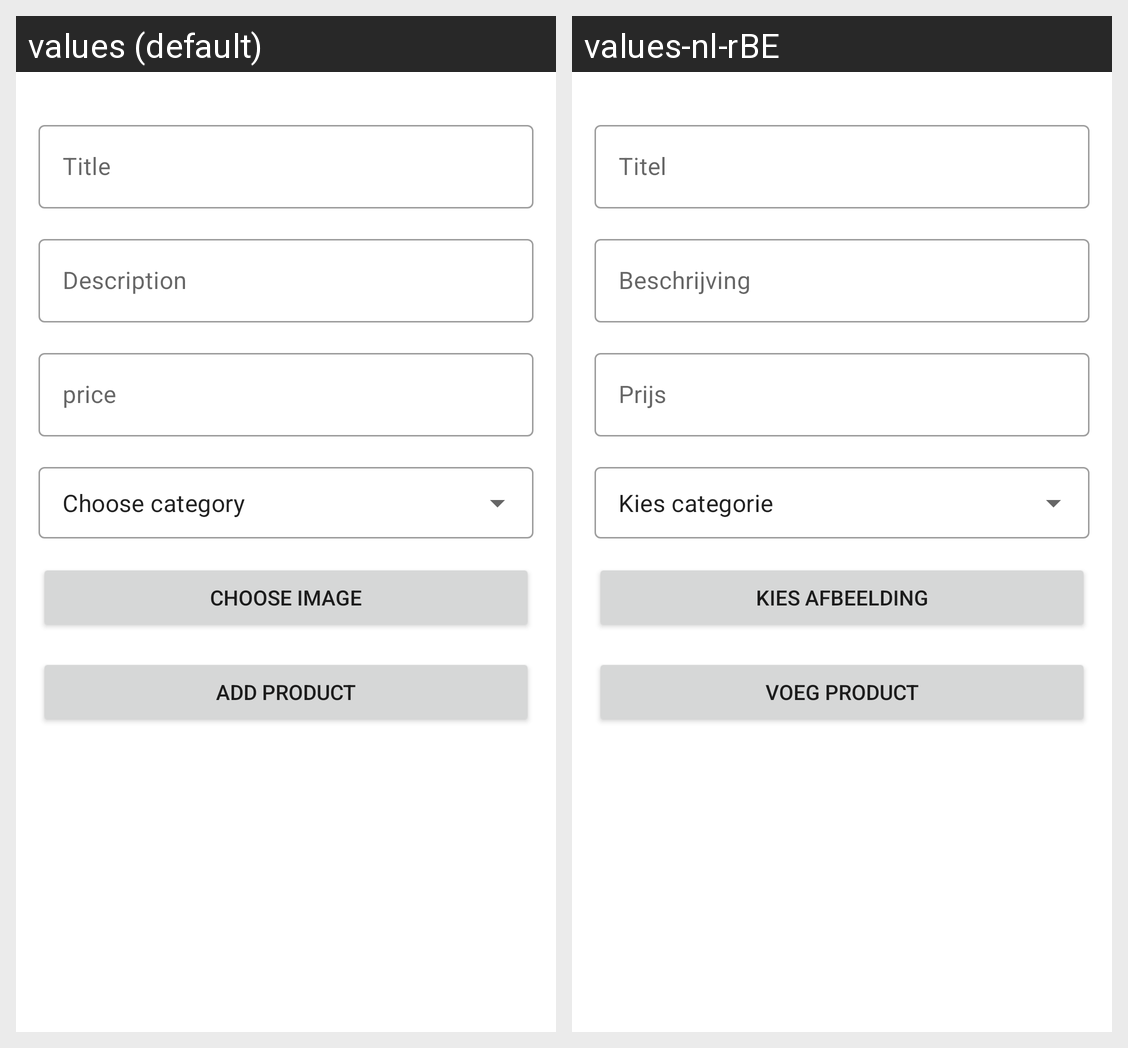

The same Android screen rendered under two of its app's locales, left to right. List the strings drawn on it with the default value and each locale's translation.
Android screen res/layout/fragment_add_product.xml rendered under 2 locales, left to right: values (default), values-nl-rBE. Device: Nexus 5 (rendered at 1080×1920; each locale shown at half size, 540×960, under a caption strip naming it); theme Theme.SecondHandApplication.
Strings drawn on this screen, with the default value and each locale's value (text and hints the layout hard-codes, and strings that could not be matched under every locale, appear in the picture but are not listed):

title
  values: Title
  values-nl-rBE: Titel

description
  values: Description
  values-nl-rBE: Beschrijving

price
  values: price
  values-nl-rBE: Prijs

choose_category
  values: Choose category
  values-nl-rBE: Kies categorie

choose_image
  values: Choose image
  values-nl-rBE: Kies afbeelding

add_product
  values: Add Product
  values-nl-rBE: Voeg product
